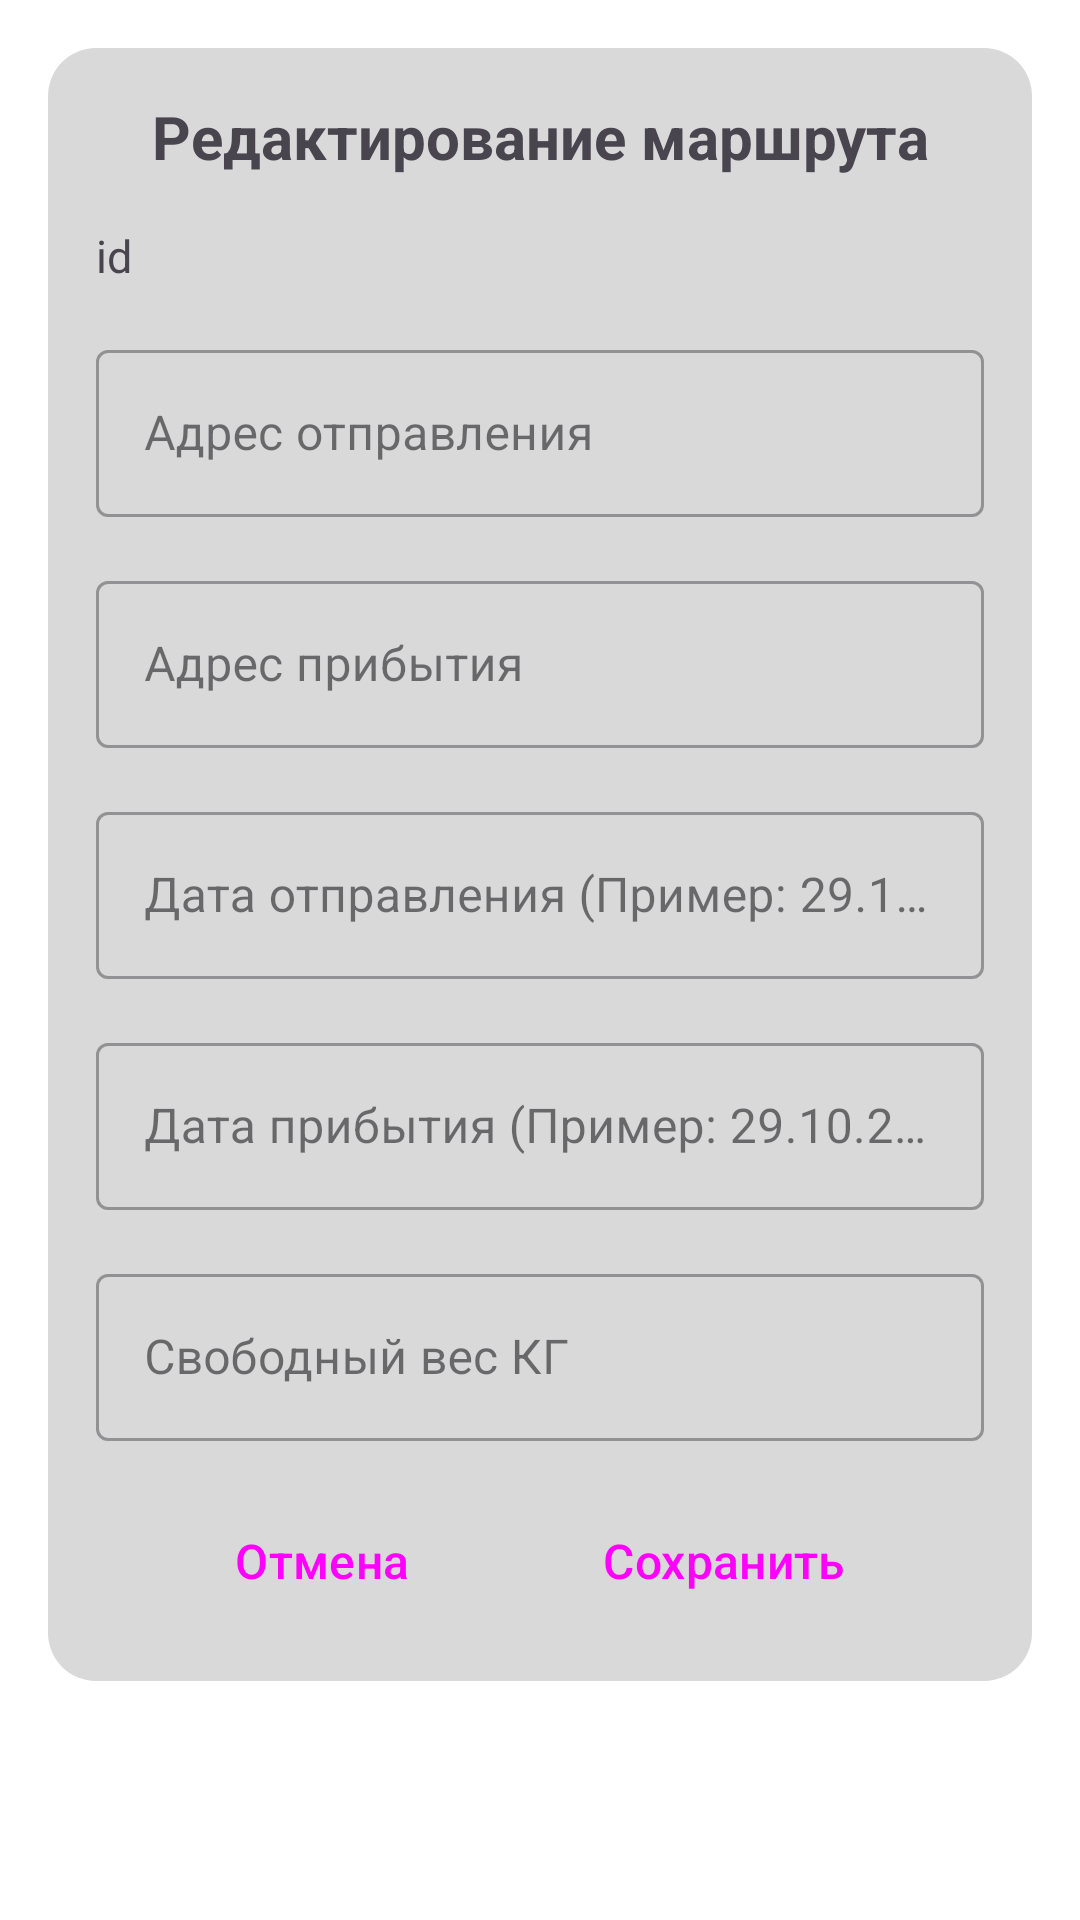

This screen was rendered from an Android layout file. Write that file and the resources it references.
<!-- AndroidManifest.xml: application theme Theme.DeliveryApp -->
<!-- res/layout/dialog_edit_trips.xml -->
<?xml version="1.0" encoding="utf-8"?>
<ScrollView xmlns:android="http://schemas.android.com/apk/res/android"
    xmlns:app="http://schemas.android.com/apk/res-auto"
    xmlns:tools="http://schemas.android.com/tools"
    android:layout_width="match_parent"
    android:layout_height="match_parent"
    android:padding="@dimen/containers_margin"
    tools:context=".ui.user.dialogs.UserEditDialogFragment">

    <LinearLayout
        android:layout_width="match_parent"
        android:layout_height="wrap_content"
        android:background="@drawable/container_round"
        android:orientation="vertical"
        android:padding="@dimen/containers_margin">

        <TextView
            android:id="@+id/title"
            android:layout_width="match_parent"
            android:layout_height="wrap_content"
            android:gravity="center"
            android:text="Редактирование маршрута"
            android:textSize="20sp"
            android:textStyle="bold" />

        <TextView
            android:id="@+id/id_out"
            android:layout_width="match_parent"
            android:layout_height="wrap_content"
            android:layout_marginTop="@dimen/containers_margin"
            android:gravity="center_vertical"
            android:text="id"
            android:textSize="15sp" />

        <com.google.android.material.textfield.TextInputLayout
            android:id="@+id/dep_address_input"
            style="@style/Widget.MaterialComponents.TextInputLayout.OutlinedBox"
            android:layout_width="match_parent"
            android:layout_height="wrap_content"
            android:layout_marginTop="@dimen/containers_margin"
            android:hint="Адрес отправления">

            <com.google.android.material.textfield.TextInputEditText
                android:layout_width="match_parent"
                android:layout_height="wrap_content" />
        </com.google.android.material.textfield.TextInputLayout>

        <com.google.android.material.textfield.TextInputLayout
            android:id="@+id/arrival_address_input"
            style="@style/Widget.MaterialComponents.TextInputLayout.OutlinedBox"
            android:layout_width="match_parent"
            android:layout_height="wrap_content"
            android:layout_marginTop="@dimen/containers_margin"
            android:hint="Адрес прибытия">

            <com.google.android.material.textfield.TextInputEditText
                android:layout_width="match_parent"
                android:layout_height="wrap_content" />
        </com.google.android.material.textfield.TextInputLayout>

        <com.google.android.material.textfield.TextInputLayout
            android:id="@+id/dep_date_input"
            style="@style/Widget.MaterialComponents.TextInputLayout.OutlinedBox"
            android:layout_width="match_parent"
            android:layout_height="wrap_content"
            android:layout_marginTop="@dimen/containers_margin"
            android:hint="Дата отправления (Пример: 29.10.2024)">

            <com.google.android.material.textfield.TextInputEditText
                android:layout_width="match_parent"
                android:layout_height="wrap_content" />
        </com.google.android.material.textfield.TextInputLayout>

        <com.google.android.material.textfield.TextInputLayout
            android:id="@+id/arrival_date_input"
            style="@style/Widget.MaterialComponents.TextInputLayout.OutlinedBox"
            android:layout_width="match_parent"
            android:layout_height="wrap_content"
            android:layout_marginTop="@dimen/containers_margin"
            android:hint="Дата прибытия (Пример: 29.10.2024)">

            <com.google.android.material.textfield.TextInputEditText
                android:layout_width="match_parent"
                android:layout_height="wrap_content" />
        </com.google.android.material.textfield.TextInputLayout>

        <com.google.android.material.textfield.TextInputLayout
            android:id="@+id/free_weight_input"
            style="@style/Widget.MaterialComponents.TextInputLayout.OutlinedBox"
            android:layout_width="match_parent"
            android:layout_height="wrap_content"
            android:layout_marginTop="@dimen/containers_margin"
            android:hint="Свободный вес КГ">

            <com.google.android.material.textfield.TextInputEditText
                android:layout_width="match_parent"
                android:layout_height="wrap_content" />
        </com.google.android.material.textfield.TextInputLayout>


        <LinearLayout
            android:layout_width="wrap_content"
            android:layout_height="wrap_content"
            android:layout_gravity="center"
            android:layout_marginTop="@dimen/containers_margin"
            android:orientation="horizontal">

            <Button
                android:id="@+id/cancel_button"
                style="@style/Widget.Material3.Button.OutlinedButton"
                android:layout_width="wrap_content"
                android:layout_height="wrap_content"
                android:layout_gravity="center"
                android:text="Отмена"
                android:textSize="@dimen/simple_text_size" />

            <Button
                android:id="@+id/save_button"
                style="@style/Widget.Material3.Button"
                android:layout_width="wrap_content"
                android:layout_height="wrap_content"
                android:layout_gravity="center"
                android:layout_marginStart="@dimen/containers_margin"
                android:text="Сохранить"
                android:textSize="@dimen/simple_text_size" />
        </LinearLayout>


    </LinearLayout>
</ScrollView>
<!-- resources referenced by this layout -->
<resources>
  <dimen name="containers_margin">16dp</dimen>
  <dimen name="simple_text_size">16sp</dimen>
  <!-- drawable container_round (drawable) -->
  <?xml version="1.0" encoding="utf-8"?>
  <selector xmlns:android="http://schemas.android.com/apk/res/android">
      <item>
          <shape android:shape="rectangle">
              <corners android:topLeftRadius="@dimen/containers_radius_rounding"
                  android:topRightRadius="@dimen/containers_radius_rounding"
                  android:bottomLeftRadius="@dimen/containers_radius_rounding"
                  android:bottomRightRadius="@dimen/containers_radius_rounding" />
              <solid android:color="@color/containers_color" />
          </shape>
      </item>
  </selector>
  <style name="Theme.DeliveryApp" parent="Theme.Material3.DayNight">
          
          <item name="colorPrimary">@color/purple_500</item>
          <item name="colorPrimaryVariant">@color/purple_700</item>
          <item name="colorOnPrimary">@color/white</item>
          
          <item name="colorSecondary">@color/teal_200</item>
          <item name="colorSecondaryVariant">@color/teal_700</item>
          <item name="colorOnSecondary">@color/colorOnSecondary</item>
          
          <item name="android:statusBarColor">?attr/colorPrimaryVariant</item>
          
  
  
          <item name="android:windowBackground">@color/white</item>
  
  
          <item name="android:buttonStyle">@style/button</item>
  
      </style>
  <dimen name="containers_radius_rounding">16dp</dimen>
  <color name="containers_color">#FFD9D9D9</color>
  <color name="purple_500">#FF6200EE</color>
  <color name="purple_700">#FF3700B3</color>
  <color name="white">#FFFFFFFF</color>
  <color name="teal_200">#FF03DAC5</color>
  <color name="teal_700">#FF018786</color>
  <color name="colorOnSecondary">#FF000000</color>
  <style name="button" parent="@style/Widget.Material3.Button">
          <item name="android:textSize">@dimen/simple_text_size</item>
      </style>
</resources>
